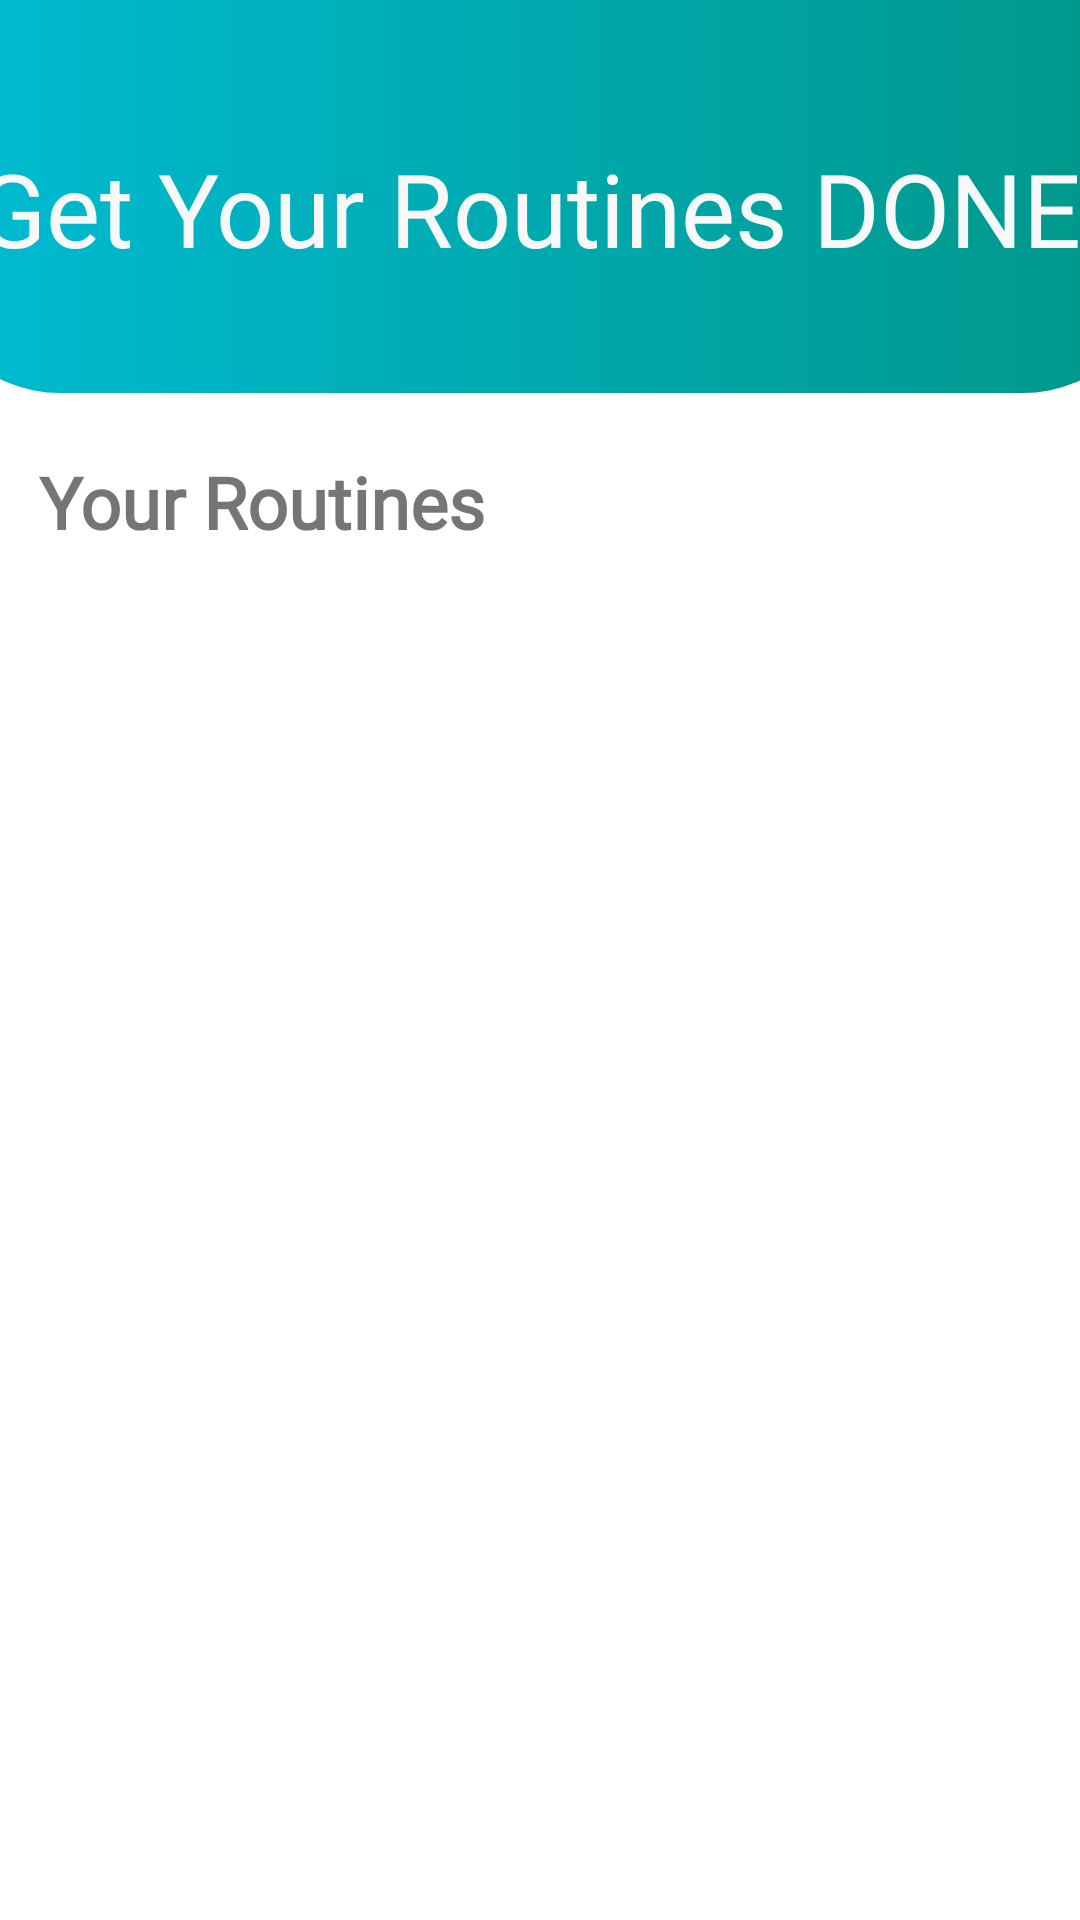

Layout XML and referenced resources for this Android screen:
<!-- AndroidManifest.xml: application theme XtremeTheme -->
<!-- res/layout/fragment_routine.xml -->
<?xml version="1.0" encoding="utf-8"?>
<androidx.constraintlayout.widget.ConstraintLayout xmlns:android="http://schemas.android.com/apk/res/android"
    xmlns:app="http://schemas.android.com/apk/res-auto"
    xmlns:tools="http://schemas.android.com/tools"
    android:layout_width="match_parent"
    android:layout_height="match_parent"
    tools:context=".RoutineActivity">

    <LinearLayout
        android:id="@+id/linearLayoutFrag"
        android:layout_width="411dp"
        android:layout_height="131dp"
        android:background="@drawable/routine_bg"
        android:gravity="center"
        android:orientation="vertical"
        app:layout_constraintEnd_toEndOf="parent"
        app:layout_constraintStart_toStartOf="parent"
        app:layout_constraintTop_toTopOf="parent">

        <TextView
            android:id="@+id/textView2"
            android:layout_width="match_parent"
            android:layout_height="wrap_content"
            android:layout_marginTop="8dp"
            android:fontFamily="@font/black_ops_one"
            android:text="Get Your Routines DONE!"
            android:textAlignment="center"
            android:textColor="#F7F8F8"
            android:textSize="34sp" />
    </LinearLayout>

    <LinearLayout
        android:id="@+id/linearLayoutFrag2"
        android:layout_width="408dp"
        android:layout_height="310dp"
        android:layout_marginTop="30dp"
        android:orientation="horizontal"
        android:padding="8dp"
        app:layout_constraintBottom_toBottomOf="parent"
        app:layout_constraintEnd_toEndOf="parent"
        app:layout_constraintHorizontal_bias="0.333"
        app:layout_constraintStart_toStartOf="parent"
        app:layout_constraintTop_toBottomOf="@+id/linearLayoutFrag"
        app:layout_constraintVertical_bias="0.096">

        <androidx.recyclerview.widget.RecyclerView
            android:id="@+id/routine_recyclerView_Frag"
            android:layout_width="match_parent"
            android:layout_height="match_parent"
            tools:listitem="@layout/routine_row" />
    </LinearLayout>

    <TextView
        android:id="@+id/textView"
        android:layout_width="wrap_content"
        android:layout_height="wrap_content"
        android:layout_marginTop="20dp"
        android:fontFamily="@font/autour_one"
        android:text="Your Routines"
        android:textSize="24sp"
        android:textStyle="bold"
        app:layout_constraintEnd_toEndOf="parent"
        app:layout_constraintHorizontal_bias="0.061"
        app:layout_constraintStart_toStartOf="parent"
        app:layout_constraintTop_toBottomOf="@+id/linearLayoutFrag" />

</androidx.constraintlayout.widget.ConstraintLayout>
<!-- res/layout/routine_row.xml (included above) -->
<?xml version="1.0" encoding="utf-8"?>
<androidx.constraintlayout.widget.ConstraintLayout xmlns:android="http://schemas.android.com/apk/res/android"
    xmlns:app="http://schemas.android.com/apk/res-auto"
    xmlns:tools="http://schemas.android.com/tools"
    android:layout_width="250dp"
    android:layout_height="290dp"
    android:background="#FFC107"
    android:id="@+id/routines_layout">

    <androidx.cardview.widget.CardView
        android:layout_width="200dp"
        android:layout_height="match_parent"
        android:layout_margin="8dp"
        app:cardBackgroundColor="#DA121111"
        app:cardCornerRadius="10dp"
        app:layout_constraintEnd_toEndOf="parent"
        app:layout_constraintStart_toStartOf="parent"
        app:layout_constraintTop_toTopOf="parent">

        <LinearLayout
            android:layout_width="match_parent"
            android:layout_height="match_parent"
            android:gravity="center"
            android:orientation="vertical"
            android:padding="6dp">

            <ImageView
                android:id="@+id/r_imageView"
                android:layout_width="150dp"
                android:layout_height="150dp"
                app:layout_constraintBottom_toBottomOf="parent"
                app:layout_constraintStart_toStartOf="parent"
                app:layout_constraintTop_toTopOf="parent"
                app:srcCompat="@mipmap/ic_launcher" />

            <TextView
                android:id="@+id/r_name_view"
                android:layout_width="wrap_content"
                android:layout_height="wrap_content"
                android:layout_marginStart="8dp"
                android:layout_marginTop="10dp"
                android:layout_marginEnd="8dp"
                android:text="Title"
                android:textAlignment="center"
                android:textColor="#FFFFFF"
                android:textSize="20sp"
                android:textStyle="bold"
                app:layout_constraintEnd_toEndOf="parent"
                app:layout_constraintHorizontal_bias="0.0"
                app:layout_constraintStart_toEndOf="@+id/r_imageView"
                app:layout_constraintTop_toTopOf="parent" />

            <TextView
                android:id="@+id/r_description_view"
                android:layout_width="wrap_content"
                android:layout_height="wrap_content"
                android:layout_marginStart="8dp"
                android:layout_marginEnd="8dp"
                android:text="Description"
                android:textAlignment="center"
                android:textColor="#FFFFFF"
                android:textSize="10sp"
                app:layout_constraintEnd_toEndOf="parent"
                app:layout_constraintHorizontal_bias="0.0"
                app:layout_constraintStart_toStartOf="@+id/r_name_view"
                app:layout_constraintTop_toBottomOf="@+id/r_name_view" />
        </LinearLayout>
    </androidx.cardview.widget.CardView>
</androidx.constraintlayout.widget.ConstraintLayout>
<!-- resources referenced by this layout -->
<resources>
  <!-- drawable routine_bg (drawable) -->
  <?xml version="1.0" encoding="utf-8"?>
  <shape xmlns:android="http://schemas.android.com/apk/res/android" android:shape="rectangle">
      <gradient android:startColor="#00BCD4" android:endColor="#009688"/>
      <corners android:bottomLeftRadius="45dp" android:bottomRightRadius="45dp"/>
  </shape>
  <!-- mipmap ic_launcher: png bitmap (mipmap-hdpi, 2797 bytes) -->
  <style name="XtremeTheme" parent="Theme.MaterialComponents.DayNight.DarkActionBar">
          
          <item name="colorPrimary">@color/purple_500</item>
          <item name="colorPrimaryVariant">@color/purple_700</item>
          <item name="colorOnPrimary">@color/white</item>
          
          <item name="colorSecondary">@color/teal_200</item>
          <item name="colorSecondaryVariant">@color/teal_700</item>
          <item name="colorOnSecondary">@color/black</item>
          
          <item name="android:statusBarColor" tools:targetApi="l">?attr/colorPrimaryVariant</item>
          
      </style>
  <!-- not gathered from this repository: default colours our renderer supplied (Android Studio template values) -->
  <color name="purple_500">#FF6200EE</color>
  <color name="purple_700">#FF3700B3</color>
  <color name="teal_200">#FF03DAC5</color>
  <color name="teal_700">#FF018786</color>
  <color name="black">#FF000000</color>
  <color name="white">#FFFFFFFF</color>
</resources>
